Run: headless pygame with SDL's dummy video driver; simulated clock (each Clock.tick advances the game by its frame time, no real sleeping); random seed 0; keys injected as events and as key.get_pressed() state; no mouse input.
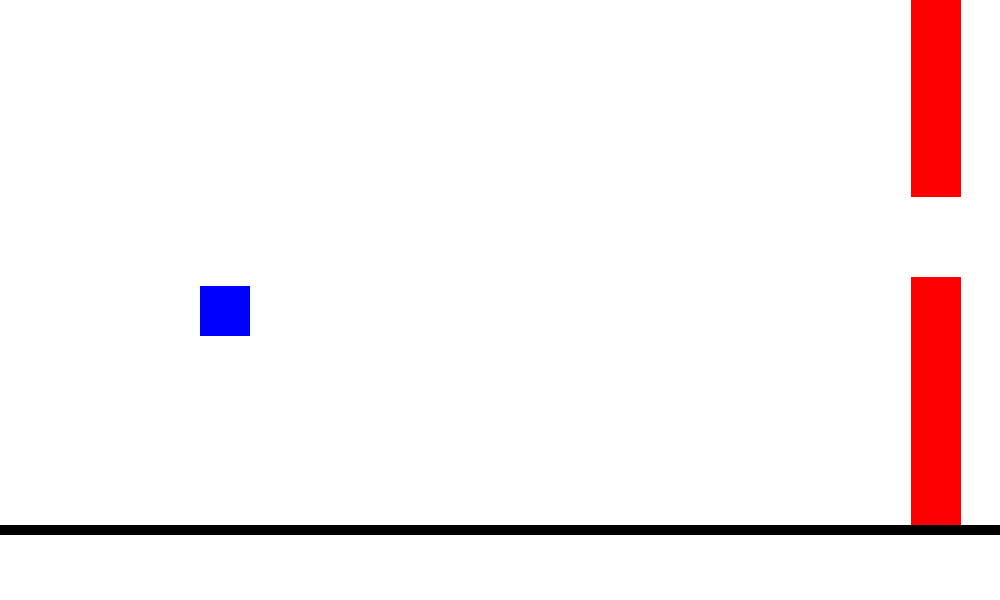
Frame 1 of 4 · flips 1–60 · no input
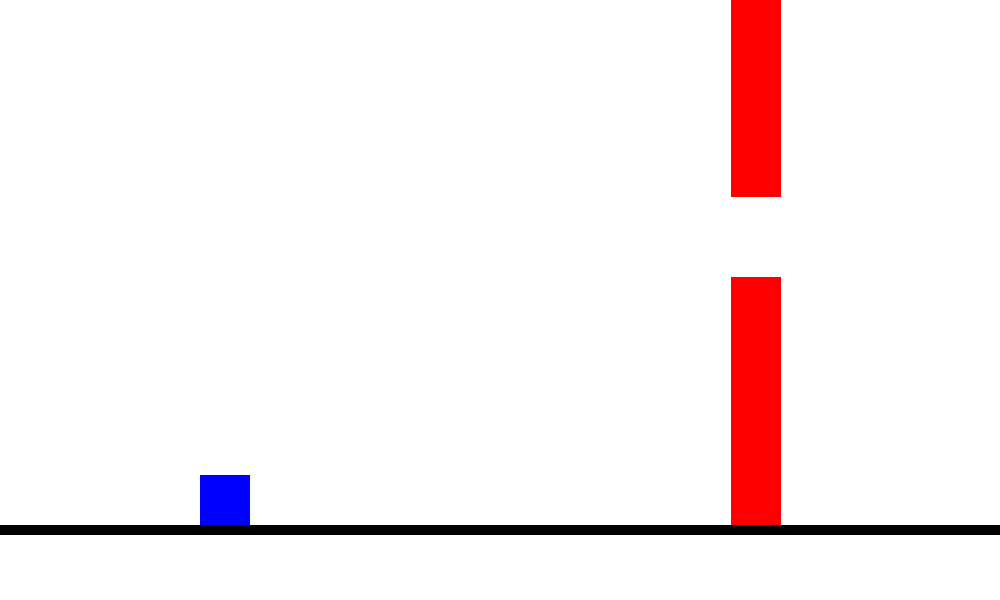
Frame 2 of 4 · flips 61–180 · tapped SPACE, RETURN · held RIGHT (→), D
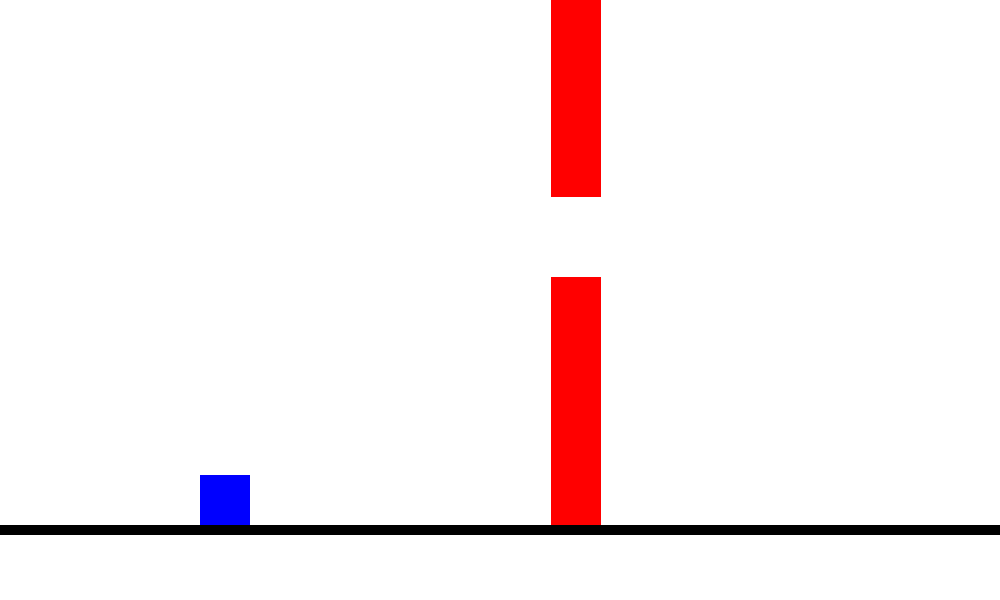
Frame 3 of 4 · flips 181–300 · held DOWN (↓), S
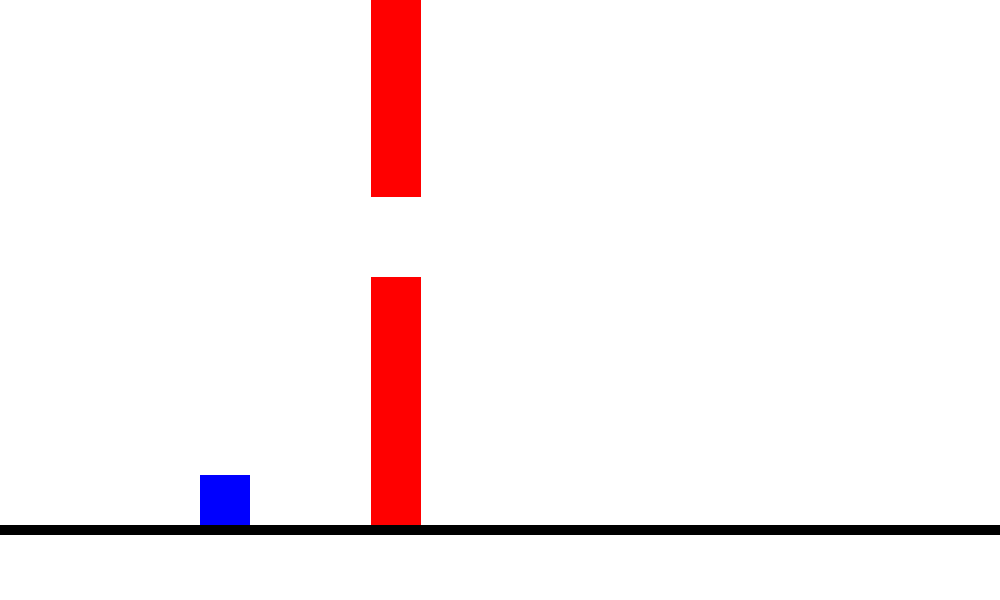
Frame 4 of 4 · flips 301–420 · held LEFT (←), A, UP (↑), W

The pygame program that drew these frames:

import pygame, sys
import random
from pygame.locals import *



def main():
    pygame.init()

    pygame.display.set_caption("Spacedash")

    DISPLAY=pygame.display.set_mode((1000,600),0,32)

    WHITE = (255,255,255)
    BLUE = (0,0,255)

    player = pygame.Vector2()
    player.xy = 200,200
    playerVel = 0.6
    playerAccel = 0.03

    groundHeight = DISPLAY.get_height() - DISPLAY.get_height() / 8
    
    MIN_AST_CLEARANCE = 80
    astClearance = MIN_AST_CLEARANCE

    ast = pygame.Vector2()

    ast.xy = DISPLAY.get_width(), random.randint(astClearance, int(groundHeight - astClearance))
    astVel = 1.5

   


    while True:

        for event in pygame.event.get():
            if event.type==QUIT:
                pygame.quit()
                sys.exit()

        DISPLAY.fill(WHITE)

        #Create random obstical BOTTOM
        if ast.x < -50:
            ast.y = random.randint(astClearance, int(groundHeight - astClearance))
            ast.x = DISPLAY.get_width()

        pygame.draw.rect(DISPLAY, "red", (ast.x, ast.y, 50, DISPLAY.get_height() - ast.y))
        pygame.draw.rect(DISPLAY, "red", (ast.x, 0, 50, ast.y - astClearance))

        ast.x = ast.x - astVel

        #Create random obstical TOP


        #Player
        pygame.draw.rect(DISPLAY, BLUE, (player.x, player.y, 50, 50))
        player.y = player.y + playerVel
        playerVel += playerAccel

        #Ground
        pygame.draw.rect(DISPLAY, "black", (0, groundHeight, DISPLAY.get_width(), 10))

        #Slide on ground
        if player.y + 50 > groundHeight:
            player.y = groundHeight - 50

        keys = pygame.key.get_pressed()
        if keys[K_SPACE]:
            playerVel = 0.6
            player.y -= 3.5 #4
            
        
        if player.y < 0:
            player.y = 0
       



        pygame.draw.rect(DISPLAY, "white", (0, groundHeight + 10, DISPLAY.get_width(), DISPLAY.get_height() - groundHeight))
        pygame.display.update()
        pygame.time.delay(10)

    def checkPlayerCollision(x1, y1, x2, y2):
        # return x - radius < player_pos.x + 10 and ball_pos.x - radius > player_pos.x and ball_pos.y + radius > player_pos.y and ball_pos.y - radius < player_pos.y + 50
        pass

main()
